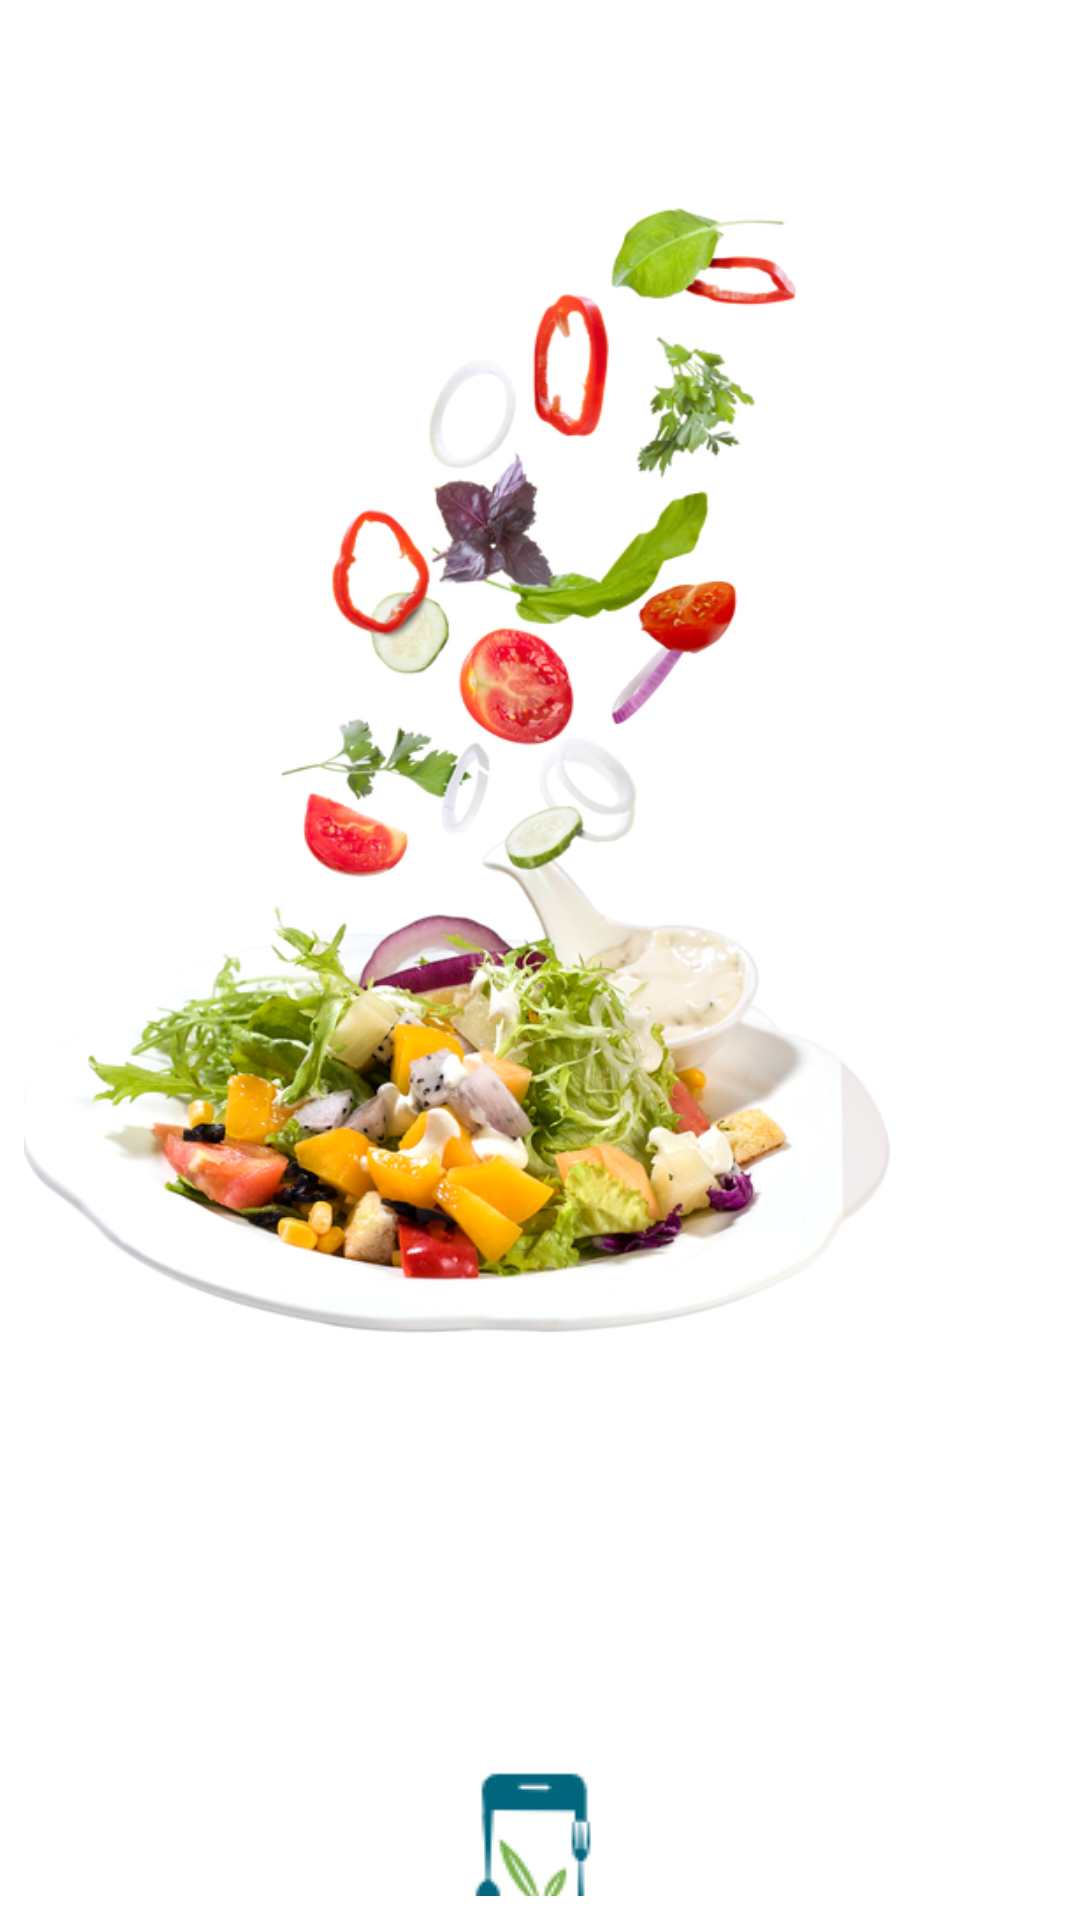

Layout XML and referenced resources for this Android screen:
<!-- AndroidManifest.xml: application theme Theme.GlisemikApp -->
<!-- res/layout/activity_main.xml -->
<?xml version="1.0" encoding="utf-8"?>
<RelativeLayout xmlns:android="http://schemas.android.com/apk/res/android"
    xmlns:app="http://schemas.android.com/apk/res-auto"
    xmlns:tools="http://schemas.android.com/tools"
    android:layout_width="match_parent"
    android:layout_height="match_parent"
    android:padding="8dp"
    tools:context=".activitys.MainActivity">

    <androidx.constraintlayout.widget.ConstraintLayout
        android:layout_width="match_parent"
        android:layout_height="match_parent">

        <ImageView
            android:id="@+id/imageView2"
            android:layout_width="294dp"
            android:layout_height="394dp"
            android:layout_marginStart="42dp"
            android:layout_marginTop="34dp"
            android:layout_marginEnd="54dp"
            android:layout_marginBottom="105dp"
            app:layout_constraintBottom_toBottomOf="parent"
            app:layout_constraintEnd_toEndOf="parent"
            app:layout_constraintHorizontal_bias="1.0"
            app:layout_constraintStart_toStartOf="parent"
            app:layout_constraintTop_toTopOf="parent"
            app:layout_constraintVertical_bias="0.203"
            app:srcCompat="@drawable/imgfood" />

        <ProgressBar
            android:id="@+id/progressBar"
            style="?android:attr/progressBarStyle"
            android:layout_width="65dp"
            android:layout_height="56dp"
            android:layout_marginTop="32dp"
            app:layout_constraintEnd_toEndOf="parent"
            app:layout_constraintStart_toStartOf="parent"
            app:layout_constraintTop_toBottomOf="@+id/imageView2" />

        <ImageView
            android:id="@+id/imageView4"
            android:layout_width="wrap_content"
            android:layout_height="wrap_content"
            android:layout_marginStart="80dp"
            android:layout_marginTop="33dp"
            android:layout_marginEnd="81dp"
            app:layout_constraintEnd_toEndOf="parent"
            app:layout_constraintStart_toStartOf="parent"
            app:layout_constraintTop_toBottomOf="@+id/progressBar"
            app:srcCompat="@drawable/applogo" />
    </androidx.constraintlayout.widget.ConstraintLayout>
</RelativeLayout>
<!-- resources referenced by this layout -->
<resources>
  <!-- drawable applogo: png bitmap (drawable, 4653 bytes) -->
  <!-- drawable imgfood: png bitmap (drawable, 350782 bytes) -->
  <style name="Theme.GlisemikApp" parent="Theme.MaterialComponents.DayNight.NoActionBar">
          
          <item name="colorPrimary">@color/purple_500</item>
          <item name="colorPrimaryVariant">@color/white</item>
          <item name="colorOnPrimary">@color/white</item>
          
          <item name="colorSecondary">@color/teal_200</item>
          <item name="colorSecondaryVariant">@color/teal_700</item>
          <item name="colorOnSecondary">@color/black</item>
          
          <item name="android:statusBarColor" tools:targetApi="l">?attr/colorPrimaryVariant</item>
          
      </style>
  <color name="purple_500">#FF6200EE</color>
  <color name="white">#FFFFFFFF</color>
  <color name="teal_200">#FF03DAC5</color>
  <color name="teal_700">#FF018786</color>
  <color name="black">#FF000000</color>
</resources>
